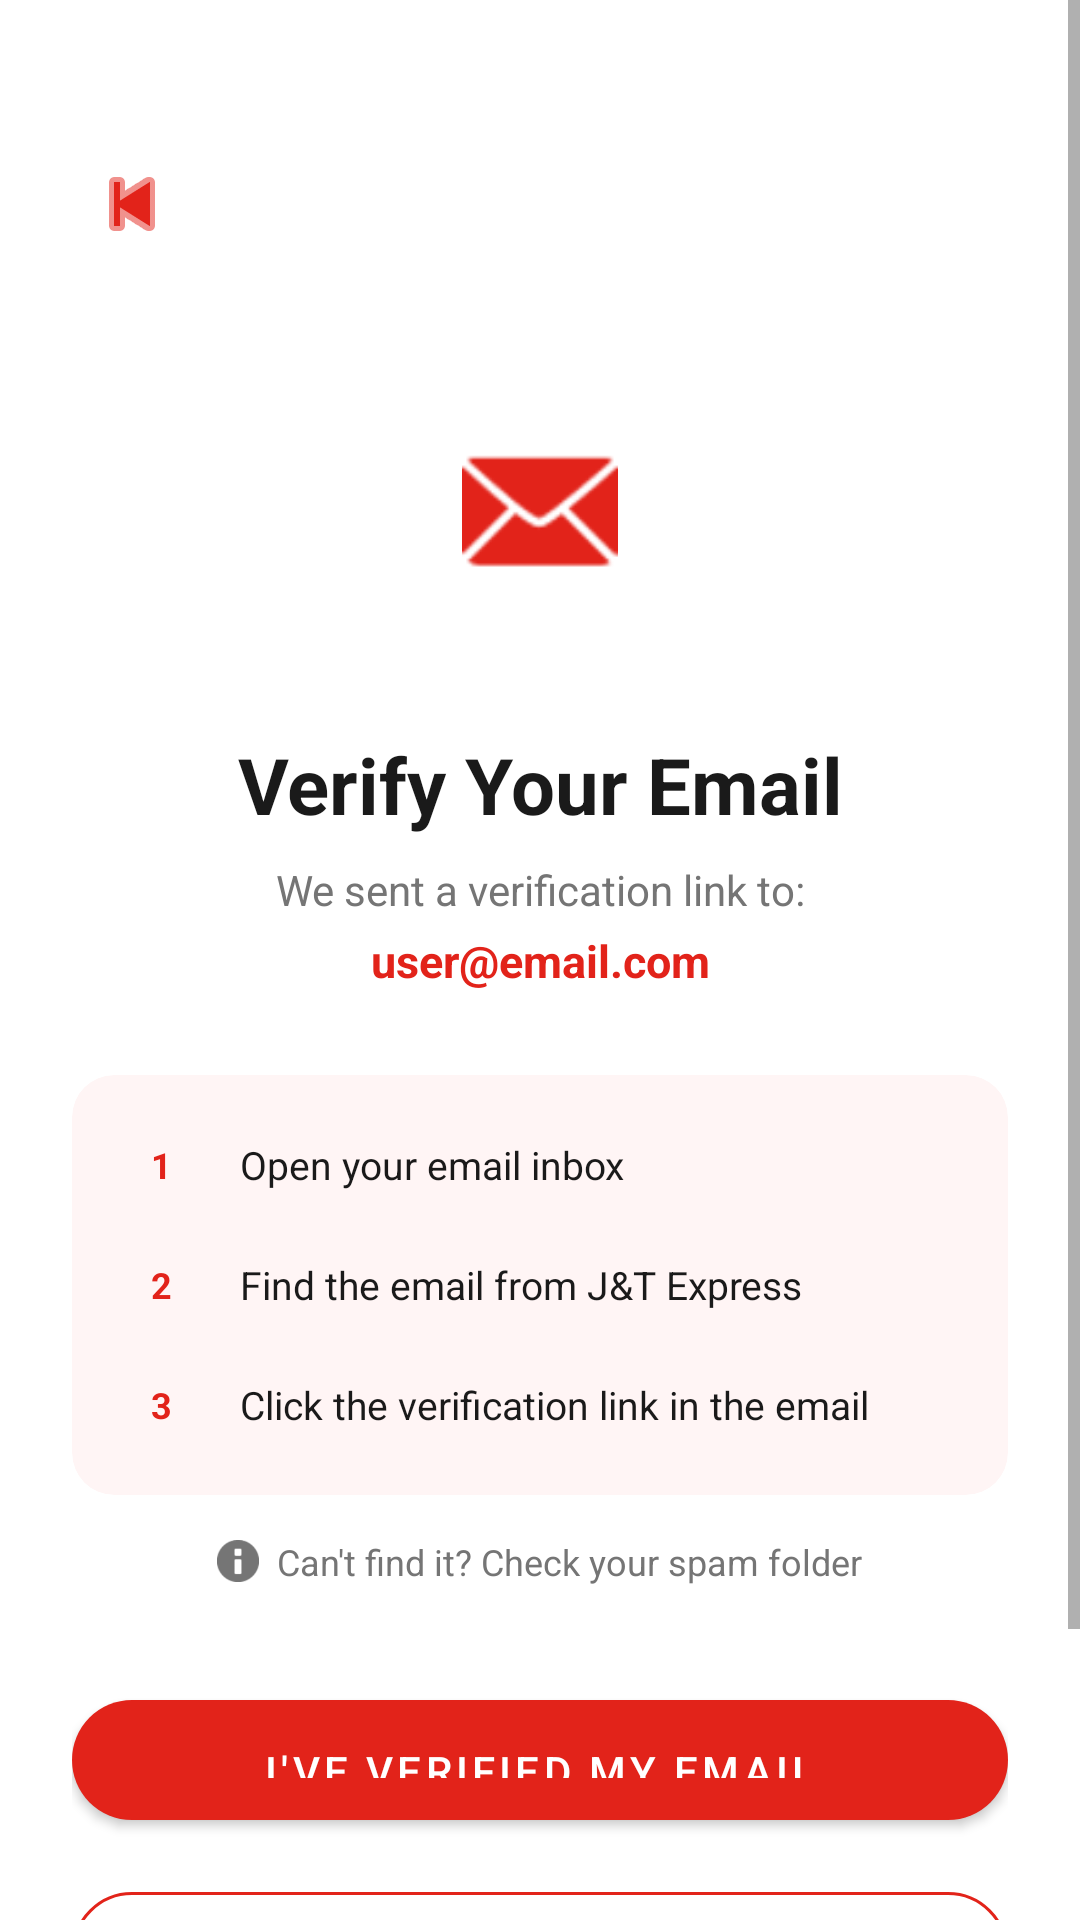

The Android layout XML behind this screen, and the referenced resources:
<!-- AndroidManifest.xml: application theme Theme.JTExpress -->
<!-- res/layout/activity_email_verification.xml -->
<?xml version="1.0" encoding="utf-8"?>
<ScrollView
    xmlns:android="http://schemas.android.com/apk/res/android"
    xmlns:app="http://schemas.android.com/apk/res-auto"
    android:layout_width="match_parent"
    android:layout_height="match_parent"
    android:background="@color/jt_white"
    android:fillViewport="true">

    <LinearLayout
        android:layout_width="match_parent"
        android:layout_height="wrap_content"
        android:orientation="vertical"
        android:padding="24dp">

        
        <ImageButton
            android:id="@+id/btn_back"
            android:layout_width="40dp"
            android:layout_height="40dp"
            android:background="@drawable/circle_red_light_bg"
            android:src="@android:drawable/ic_media_previous"
            android:tint="@color/jt_red"
            android:contentDescription="Back"
            android:layout_marginTop="24dp"/>

        
        <FrameLayout
            android:layout_width="100dp"
            android:layout_height="100dp"
            android:layout_gravity="center_horizontal"
            android:layout_marginTop="32dp"
            android:background="@drawable/circle_red_light_bg">

            <ImageView
                android:layout_width="52dp"
                android:layout_height="52dp"
                android:layout_gravity="center"
                android:src="@android:drawable/ic_dialog_email"
                android:tint="@color/jt_red"
                android:contentDescription="Email"/>
        </FrameLayout>

        
        <TextView
            android:layout_width="match_parent"
            android:layout_height="wrap_content"
            android:text="Verify Your Email"
            android:textColor="@color/jt_black"
            android:textSize="26sp"
            android:textStyle="bold"
            android:gravity="center"
            android:layout_marginTop="24dp"/>

        
        <TextView
            android:layout_width="match_parent"
            android:layout_height="wrap_content"
            android:text="We sent a verification link to:"
            android:textColor="@color/jt_gray"
            android:textSize="14sp"
            android:gravity="center"
            android:layout_marginTop="8dp"/>

        
        <TextView
            android:id="@+id/tv_email_display"
            android:layout_width="match_parent"
            android:layout_height="wrap_content"
            android:text="user@email.com"
            android:textColor="@color/jt_red"
            android:textSize="15sp"
            android:textStyle="bold"
            android:gravity="center"
            android:layout_marginTop="4dp"/>

        
        <androidx.cardview.widget.CardView
            android:layout_width="match_parent"
            android:layout_height="wrap_content"
            android:layout_marginTop="28dp"
            app:cardCornerRadius="14dp"
            app:cardElevation="0dp"
            app:cardBackgroundColor="#FFF5F5">

            <LinearLayout
                android:layout_width="match_parent"
                android:layout_height="wrap_content"
                android:orientation="vertical"
                android:padding="16dp">

                
                <LinearLayout
                    android:layout_width="match_parent"
                    android:layout_height="wrap_content"
                    android:orientation="horizontal"
                    android:gravity="center_vertical"
                    android:layout_marginBottom="12dp">

                    <FrameLayout
                        android:layout_width="28dp"
                        android:layout_height="28dp"
                        android:background="@drawable/circle_red_light_bg">
                        <TextView
                            android:layout_width="wrap_content"
                            android:layout_height="wrap_content"
                            android:layout_gravity="center"
                            android:text="1"
                            android:textColor="@color/jt_red"
                            android:textSize="12sp"
                            android:textStyle="bold"/>
                    </FrameLayout>

                    <TextView
                        android:layout_width="0dp"
                        android:layout_height="wrap_content"
                        android:layout_weight="1"
                        android:text="Open your email inbox"
                        android:textColor="@color/jt_black"
                        android:textSize="13sp"
                        android:layout_marginStart="12dp"/>
                </LinearLayout>

                
                <LinearLayout
                    android:layout_width="match_parent"
                    android:layout_height="wrap_content"
                    android:orientation="horizontal"
                    android:gravity="center_vertical"
                    android:layout_marginBottom="12dp">

                    <FrameLayout
                        android:layout_width="28dp"
                        android:layout_height="28dp"
                        android:background="@drawable/circle_red_light_bg">
                        <TextView
                            android:layout_width="wrap_content"
                            android:layout_height="wrap_content"
                            android:layout_gravity="center"
                            android:text="2"
                            android:textColor="@color/jt_red"
                            android:textSize="12sp"
                            android:textStyle="bold"/>
                    </FrameLayout>

                    <TextView
                        android:layout_width="0dp"
                        android:layout_height="wrap_content"
                        android:layout_weight="1"
                        android:text="Find the email from J&amp;T Express"
                        android:textColor="@color/jt_black"
                        android:textSize="13sp"
                        android:layout_marginStart="12dp"/>
                </LinearLayout>

                
                <LinearLayout
                    android:layout_width="match_parent"
                    android:layout_height="wrap_content"
                    android:orientation="horizontal"
                    android:gravity="center_vertical">

                    <FrameLayout
                        android:layout_width="28dp"
                        android:layout_height="28dp"
                        android:background="@drawable/circle_red_light_bg">
                        <TextView
                            android:layout_width="wrap_content"
                            android:layout_height="wrap_content"
                            android:layout_gravity="center"
                            android:text="3"
                            android:textColor="@color/jt_red"
                            android:textSize="12sp"
                            android:textStyle="bold"/>
                    </FrameLayout>

                    <TextView
                        android:layout_width="0dp"
                        android:layout_height="wrap_content"
                        android:layout_weight="1"
                        android:text="Click the verification link in the email"
                        android:textColor="@color/jt_black"
                        android:textSize="13sp"
                        android:layout_marginStart="12dp"/>
                </LinearLayout>

            </LinearLayout>
        </androidx.cardview.widget.CardView>

        
        <LinearLayout
            android:layout_width="match_parent"
            android:layout_height="wrap_content"
            android:orientation="horizontal"
            android:gravity="center"
            android:layout_marginTop="14dp">

            <ImageView
                android:layout_width="14dp"
                android:layout_height="14dp"
                android:src="@android:drawable/ic_dialog_info"
                android:tint="@color/jt_gray"
                android:contentDescription="Info"/>

            <TextView
                android:layout_width="wrap_content"
                android:layout_height="wrap_content"
                android:text="  Can't find it? Check your spam folder"
                android:textColor="@color/jt_gray"
                android:textSize="12sp"/>
        </LinearLayout>

        
        <com.google.android.material.button.MaterialButton
            android:id="@+id/btn_verified"
            style="@style/JT.Button.Primary"
            android:layout_width="match_parent"
            android:layout_height="52dp"
            android:text="I'VE VERIFIED MY EMAIL"
            android:textSize="14sp"
            android:layout_marginTop="32dp"
            app:cornerRadius="26dp"/>

        
        <com.google.android.material.button.MaterialButton
            android:id="@+id/btn_resend"
            style="@style/Widget.MaterialComponents.Button.OutlinedButton"
            android:layout_width="match_parent"
            android:layout_height="52dp"
            android:text="RESEND EMAIL"
            android:textColor="@color/jt_red"
            android:textSize="14sp"
            android:layout_marginTop="12dp"
            app:strokeColor="@color/jt_red"
            app:cornerRadius="26dp"/>

        
        <TextView
            android:id="@+id/tv_resend_timer"
            android:layout_width="match_parent"
            android:layout_height="wrap_content"
            android:text=""
            android:textColor="@color/jt_gray"
            android:textSize="12sp"
            android:gravity="center"
            android:layout_marginTop="6dp"
            android:visibility="gone"/>

        
        <TextView
            android:id="@+id/tv_back_to_login"
            android:layout_width="match_parent"
            android:layout_height="wrap_content"
            android:text="Back to Login"
            android:textColor="@color/jt_red"
            android:textSize="13sp"
            android:gravity="center"
            android:layout_marginTop="20dp"
            android:paddingBottom="16dp"
            android:clickable="true"
            android:focusable="true"/>

    </LinearLayout>
</ScrollView>
<!-- resources referenced by this layout -->
<resources>
  <color name="jt_black">#1A1A1A</color>
  <color name="jt_gray">#757575</color>
  <color name="jt_red">#E2231A</color>
  <color name="jt_white">#FFFFFF</color>
  <style name="JT.Button.Primary" parent="Widget.MaterialComponents.Button">
          <item name="backgroundTint">@color/jt_red</item>
          <item name="android:textColor">@color/jt_white</item>
          <item name="android:textSize">15sp</item>
          <item name="android:letterSpacing">0.1</item>
          <item name="cornerRadius">8dp</item>
          <item name="android:paddingTop">14dp</item>
          <item name="android:paddingBottom">14dp</item>
      </style>
  <style name="Theme.JTExpress" parent="Theme.MaterialComponents.Light.NoActionBar">
          <item name="colorPrimary">@color/jt_red</item>
          <item name="colorPrimaryDark">@color/jt_red_dark</item>
          <item name="colorAccent">@color/jt_yellow</item>
          <item name="android:windowBackground">@color/jt_white</item>
          <item name="android:statusBarColor">@color/jt_red_dark</item>
      </style>
  <color name="jt_red_dark">#B71C1C</color>
  <color name="jt_yellow">#FFD600</color>
</resources>
